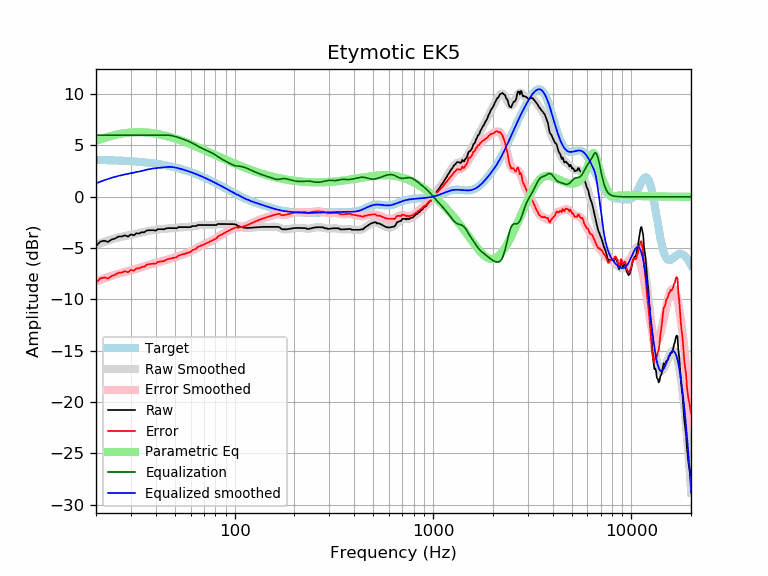

Data behind this chart, as committed beside it:
frequency, raw, error, smoothed, error_smoothed, equalization, parametric_eq, equalized_raw, equalized_smoothed, target
20, -4.81, -8.40, -4.69, -8.28, 6.00, 5.46, 1.19, 1.31, 3.59
21, -4.37, -7.96, -4.53, -8.11, 6.00, 5.61, 1.63, 1.47, 3.58
22, -4.28, -7.86, -4.39, -7.96, 6.00, 5.74, 1.72, 1.61, 3.57
23, -4.40, -7.96, -4.26, -7.82, 6.00, 5.85, 1.60, 1.74, 3.56
24, -4.16, -7.71, -4.14, -7.70, 6.00, 5.95, 1.84, 1.86, 3.55
25, -4.06, -7.60, -4.05, -7.59, 6.00, 6.03, 1.94, 1.95, 3.54
26, -3.87, -7.39, -3.96, -7.49, 6.00, 6.10, 2.13, 2.04, 3.53
27, -3.86, -7.38, -3.89, -7.40, 6.00, 6.16, 2.14, 2.11, 3.51
28, -3.76, -7.26, -3.82, -7.32, 6.00, 6.20, 2.24, 2.18, 3.50
29, -3.88, -7.36, -3.76, -7.24, 6.00, 6.24, 2.12, 2.24, 3.48
30, -3.66, -7.12, -3.71, -7.17, 6.00, 6.27, 2.34, 2.29, 3.46
31, -3.76, -7.20, -3.65, -7.10, 6.00, 6.28, 2.24, 2.35, 3.44
32, -3.56, -6.98, -3.59, -7.02, 6.00, 6.29, 2.44, 2.41, 3.42
33, -3.58, -6.98, -3.53, -6.94, 6.00, 6.30, 2.42, 2.47, 3.40
34, -3.46, -6.84, -3.47, -6.85, 6.00, 6.29, 2.54, 2.53, 3.38
35, -3.46, -6.82, -3.42, -6.77, 6.00, 6.28, 2.54, 2.58, 3.36
36, -3.29, -6.62, -3.36, -6.70, 6.00, 6.26, 2.71, 2.64, 3.33
37, -3.26, -6.56, -3.32, -6.62, 6.00, 6.24, 2.74, 2.68, 3.31
38, -3.26, -6.54, -3.28, -6.56, 6.00, 6.22, 2.74, 2.72, 3.28
39, -3.26, -6.51, -3.24, -6.49, 6.00, 6.19, 2.74, 2.76, 3.25
40, -3.30, -6.52, -3.21, -6.44, 6.00, 6.15, 2.70, 2.79, 3.22
41, -3.16, -6.35, -3.19, -6.38, 6.00, 6.12, 2.84, 2.81, 3.19
42, -3.16, -6.32, -3.17, -6.33, 6.00, 6.08, 2.84, 2.83, 3.16
43, -3.16, -6.28, -3.15, -6.28, 6.00, 6.03, 2.84, 2.85, 3.13
44, -3.18, -6.27, -3.13, -6.22, 6.00, 5.99, 2.82, 2.87, 3.09
45, -3.08, -6.14, -3.11, -6.17, 6.00, 5.94, 2.92, 2.89, 3.06
46, -3.06, -6.08, -3.09, -6.11, 6.00, 5.89, 2.94, 2.91, 3.02
47, -3.06, -6.04, -3.07, -6.06, 5.99, 5.84, 2.93, 2.92, 2.99
48, -3.06, -6.00, -3.06, -6.00, 5.96, 5.79, 2.91, 2.91, 2.95
49, -3.06, -5.96, -3.04, -5.95, 5.93, 5.74, 2.87, 2.88, 2.91
50, -3.06, -5.92, -3.03, -5.89, 5.88, 5.68, 2.83, 2.86, 2.87
51, -3.08, -5.90, -3.01, -5.84, 5.83, 5.63, 2.76, 2.82, 2.82
52, -2.95, -5.74, -3.00, -5.78, 5.78, 5.57, 2.83, 2.78, 2.78
53, -2.95, -5.69, -2.99, -5.72, 5.72, 5.52, 2.77, 2.74, 2.74
54, -2.95, -5.65, -2.97, -5.67, 5.67, 5.46, 2.71, 2.69, 2.69
55, -2.95, -5.60, -2.97, -5.61, 5.61, 5.40, 2.66, 2.65, 2.65
56, -2.95, -5.56, -2.96, -5.56, 5.56, 5.35, 2.61, 2.60, 2.60
57, -2.95, -5.51, -2.95, -5.50, 5.50, 5.29, 2.55, 2.55, 2.55
58, -2.95, -5.46, -2.94, -5.45, 5.45, 5.23, 2.49, 2.51, 2.51
59, -2.95, -5.41, -2.93, -5.39, 5.39, 5.17, 2.43, 2.46, 2.46
60, -2.95, -5.36, -2.91, -5.32, 5.32, 5.12, 2.37, 2.41, 2.41
61, -2.85, -5.21, -2.89, -5.25, 5.25, 5.06, 2.40, 2.36, 2.36
62, -2.85, -5.16, -2.87, -5.17, 5.17, 5.00, 2.32, 2.31, 2.31
63, -2.85, -5.11, -2.84, -5.10, 5.10, 4.95, 2.24, 2.26, 2.26
64, -2.85, -5.06, -2.82, -5.02, 5.02, 4.89, 2.17, 2.21, 2.21
65, -2.75, -4.91, -2.79, -4.95, 4.95, 4.83, 2.19, 2.15, 2.15
66, -2.75, -4.85, -2.78, -4.88, 4.88, 4.78, 2.12, 2.10, 2.10
67, -2.75, -4.80, -2.76, -4.81, 4.81, 4.72, 2.06, 2.05, 2.05
68, -2.75, -4.75, -2.75, -4.75, 4.75, 4.67, 1.99, 1.99, 1.99
69, -2.75, -4.69, -2.75, -4.69, 4.69, 4.61, 1.94, 1.94, 1.94
70, -2.75, -4.64, -2.75, -4.63, 4.63, 4.56, 1.88, 1.89, 1.89
71, -2.75, -4.59, -2.75, -4.58, 4.58, 4.51, 1.83, 1.83, 1.83
72, -2.75, -4.53, -2.75, -4.53, 4.53, 4.45, 1.78, 1.78, 1.78
73, -2.75, -4.48, -2.75, -4.48, 4.48, 4.40, 1.73, 1.73, 1.73
74, -2.75, -4.42, -2.76, -4.43, 4.43, 4.35, 1.67, 1.67, 1.67
75, -2.75, -4.37, -2.76, -4.37, 4.37, 4.30, 1.62, 1.62, 1.62
76, -2.75, -4.32, -2.76, -4.32, 4.32, 4.25, 1.57, 1.56, 1.56
77, -2.75, -4.26, -2.76, -4.26, 4.26, 4.20, 1.51, 1.51, 1.51
78, -2.75, -4.21, -2.75, -4.20, 4.20, 4.15, 1.45, 1.45, 1.45
79, -2.75, -4.15, -2.74, -4.14, 4.14, 4.10, 1.39, 1.40, 1.40
... 553 more rows
